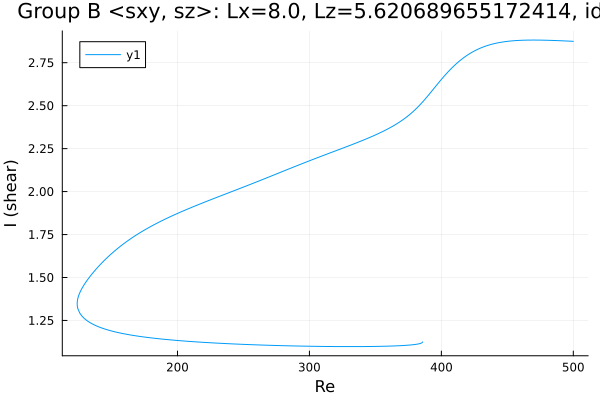

Data behind this chart, as committed beside it:
Re, shear
500.0, 2.874
499.4, 2.875
498, 2.875
496.5, 2.876
495.1, 2.876
493.7, 2.877
492.3, 2.877
490.9, 2.878
489.5, 2.878
488.1, 2.879
486.6, 2.879
485.2, 2.879
483.8, 2.88
482.4, 2.88
481, 2.88
479.6, 2.881
478.2, 2.881
476.7, 2.881
475.3, 2.881
473.9, 2.882
472.5, 2.882
471.1, 2.882
469.7, 2.882
468.3, 2.882
466.8, 2.882
465.4, 2.882
464, 2.881
462.6, 2.881
461.2, 2.881
459.8, 2.88
458.4, 2.88
456.9, 2.879
455.5, 2.878
454.1, 2.877
452.7, 2.876
451.3, 2.875
449.9, 2.874
448.5, 2.873
447, 2.871
445.6, 2.87
444.2, 2.868
442.8, 2.866
441.4, 2.863
440, 2.861
438.6, 2.858
437.1, 2.855
435.7, 2.852
434.3, 2.849
432.9, 2.845
431.5, 2.841
430.1, 2.837
428.7, 2.832
427.3, 2.827
425.8, 2.822
424.4, 2.816
423, 2.81
421.6, 2.803
420.2, 2.796
418.8, 2.789
417.4, 2.782
... 472 more rows
